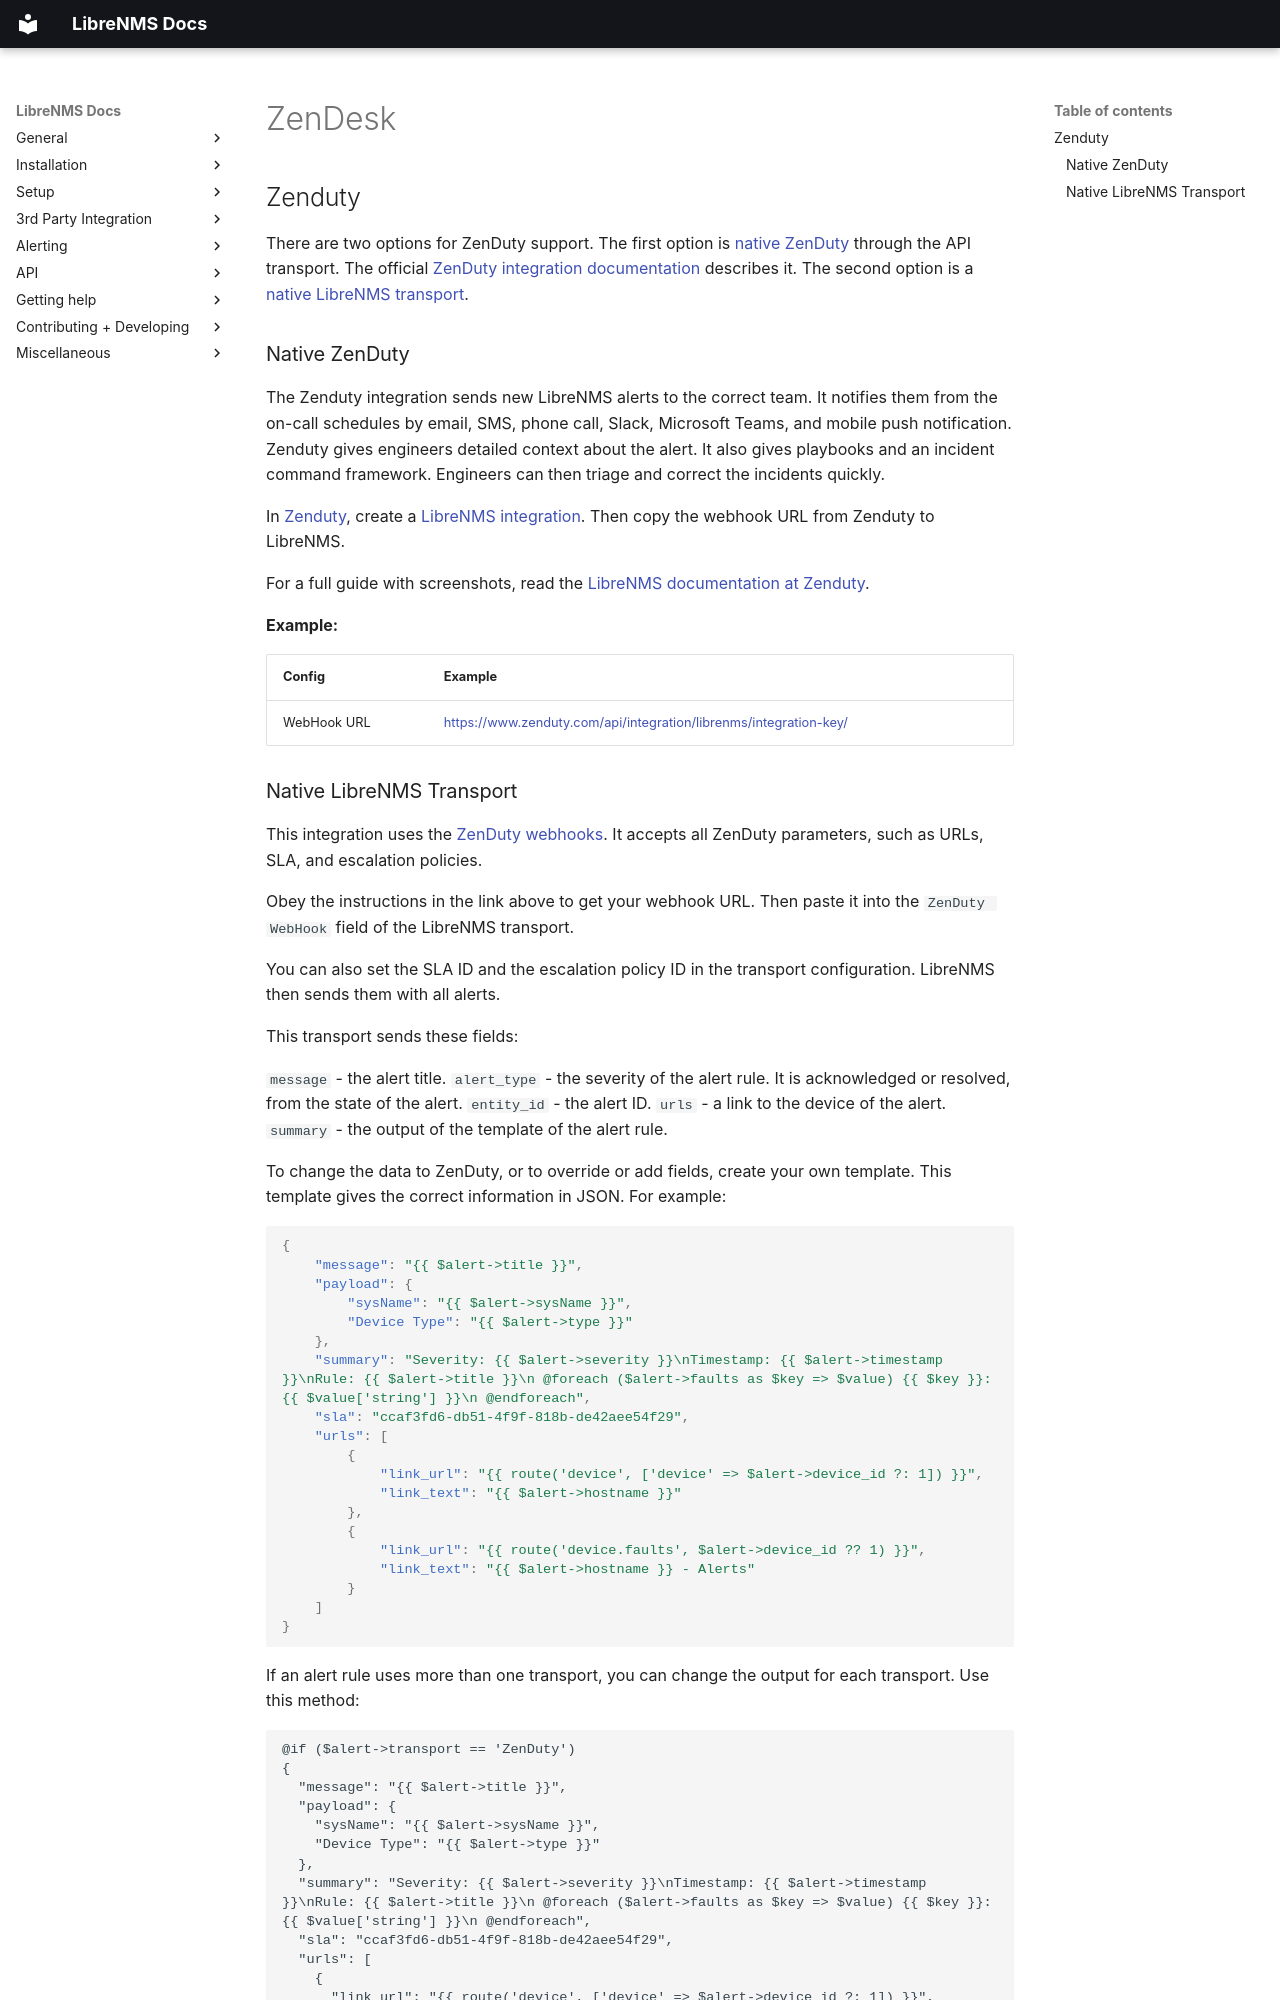

repository: librenms/librenms · page: Alerting/Transports/ZenDesk/index.html · generator: mkdocs

## Zenduty

There are two options for ZenDuty support. The first option is [native
ZenDuty](#native-zenduty) through the API transport. The official
[ZenDuty integration
documentation](https://docs.zenduty.com/docs/librenms) describes it.
The second option is a [native LibreNMS
transport](#native-librenms-transport).

### Native ZenDuty
The Zenduty integration sends new LibreNMS alerts to the correct team.
It notifies them from the on-call schedules by email, SMS, phone call,
Slack, Microsoft Teams, and mobile push notification. Zenduty gives
engineers detailed context about the alert. It also gives playbooks and
an incident command framework. Engineers can then triage and correct
the incidents quickly.

In [Zenduty](https://www.zenduty.com), create a [LibreNMS
integration](https://docs.zenduty.com/docs/librenms). Then copy the
webhook URL from Zenduty to LibreNMS.

For a full guide with screenshots, read the [LibreNMS documentation at
Zenduty](https://docs.zenduty.com/docs/librenms).

**Example:**

| Config | Example |
| ------ | ------- |
| WebHook URL | <https://www.zenduty.com/api/integration/librenms/integration-key/> |
